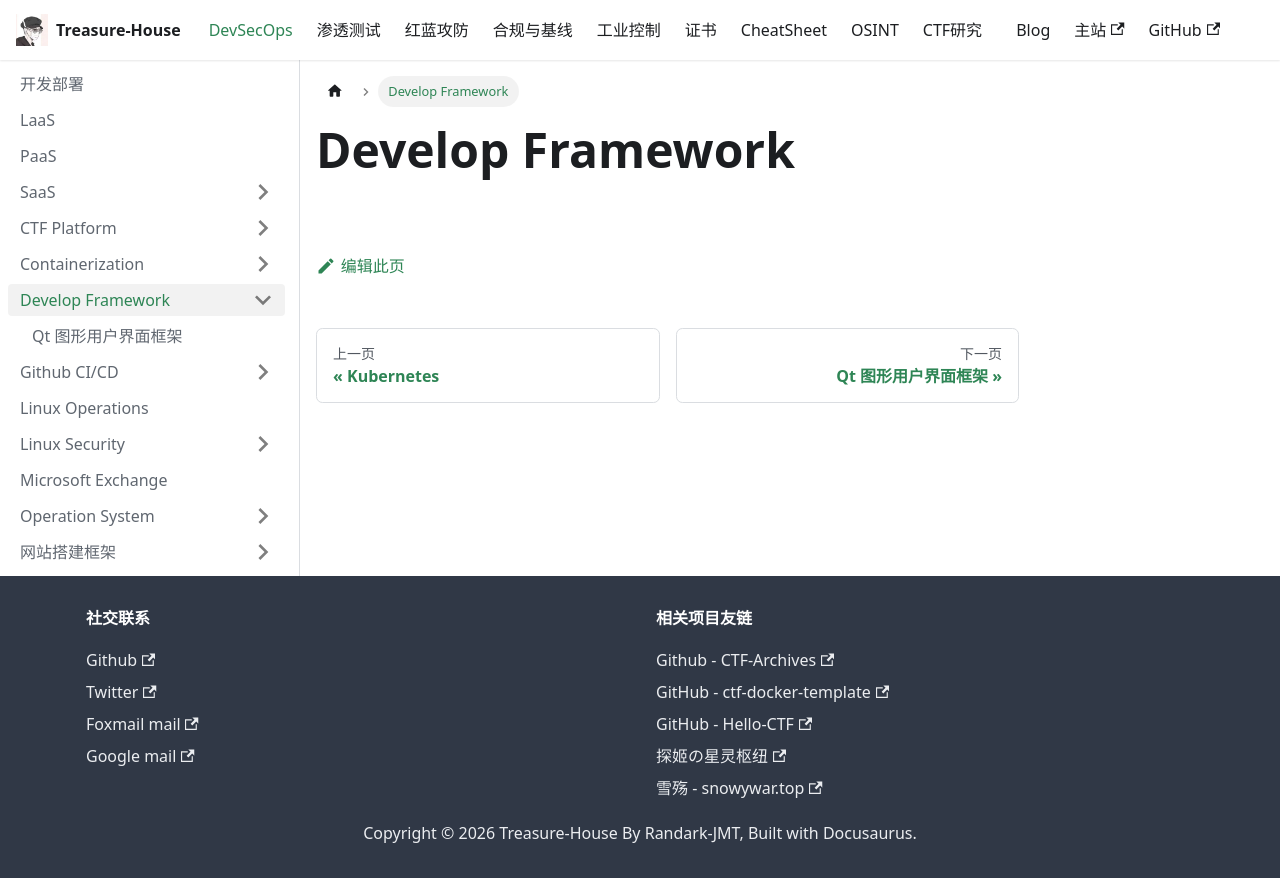

repository: Randark-JMT/Treasure-House · page: docs/DevSecOps/Develop Framework/index.html · generator: docusaurus

# Develop Framework
